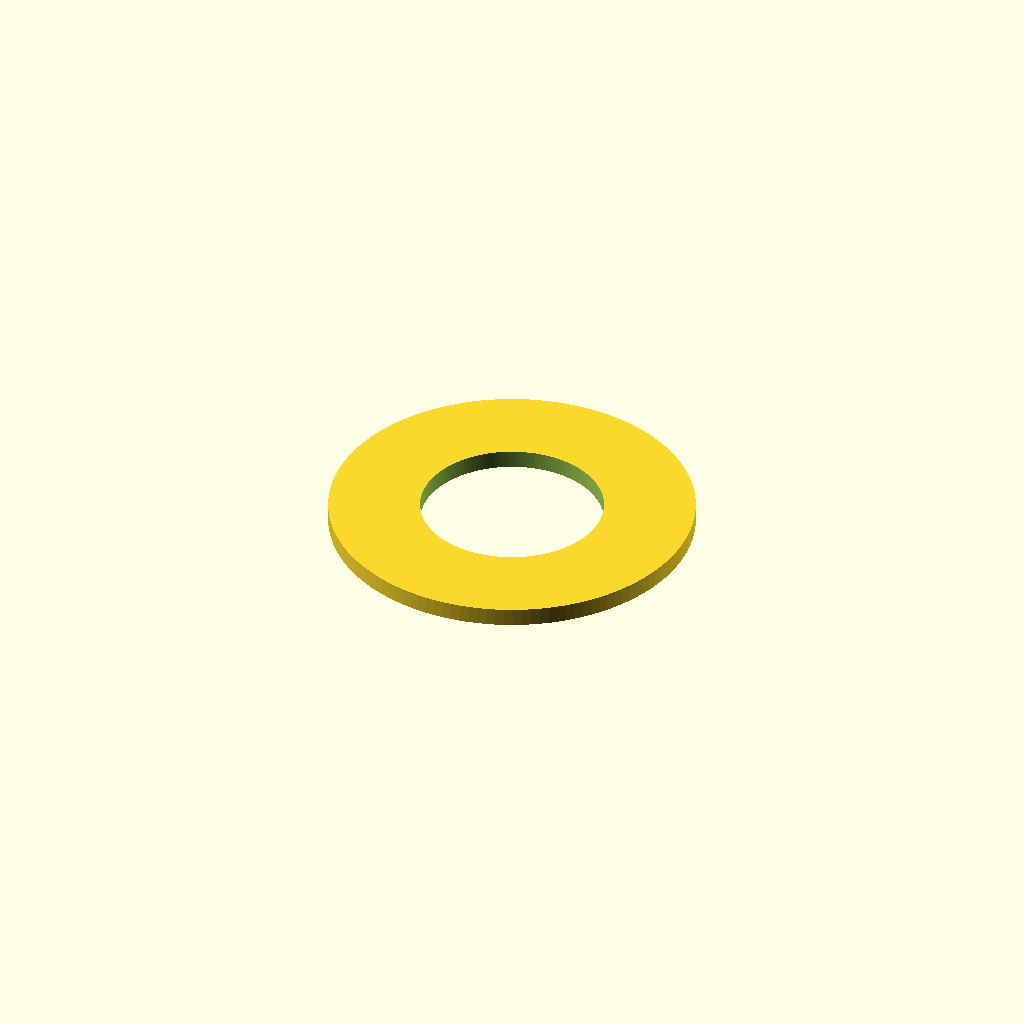
Cell 1: rendered with the file's own defaults.
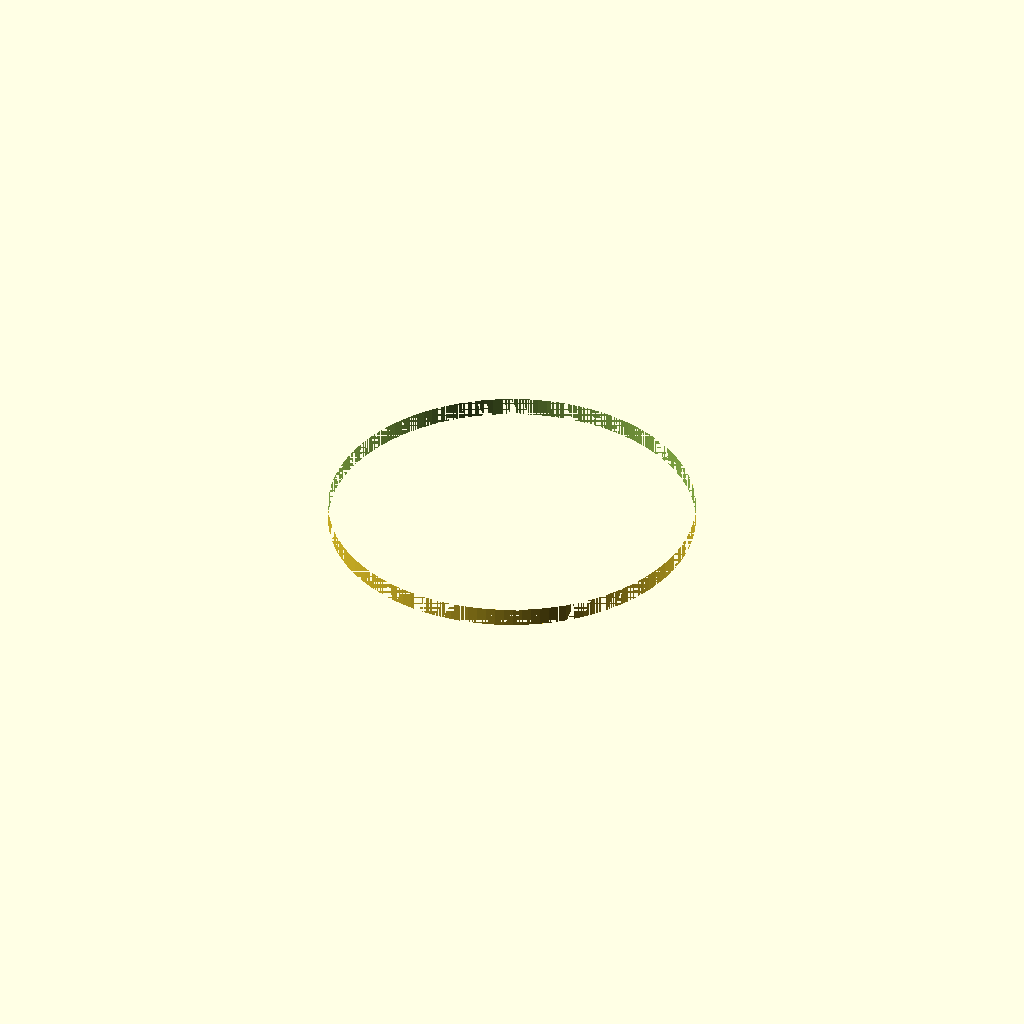
Cell 2: the same model with hole_radius = 20.
All cells are drawn from one camera (rotation 55°, 0°, 25°, orthographic, colour scheme Cornfield), so only the parameter changes between them.
The OpenSCAD source (tests/internal_cases/visibility_ring_case/benchmark_ring_case_assembly/scad/top_cap_with_hole_r10.00.scad):
include <common_params.scad>;

hole_radius = 10.000000;

translate([0, 0, cylinder_height])
difference() {
    cylinder(h = cap_thickness, r = cylinder_radius);
    translate([0, 0, -0.1])
        cylinder(h = cap_thickness + 0.2, r = hole_radius);
}
Customizer parameters (derived from the source; name, type, default, range or options):
hole_radius: number, default 10
